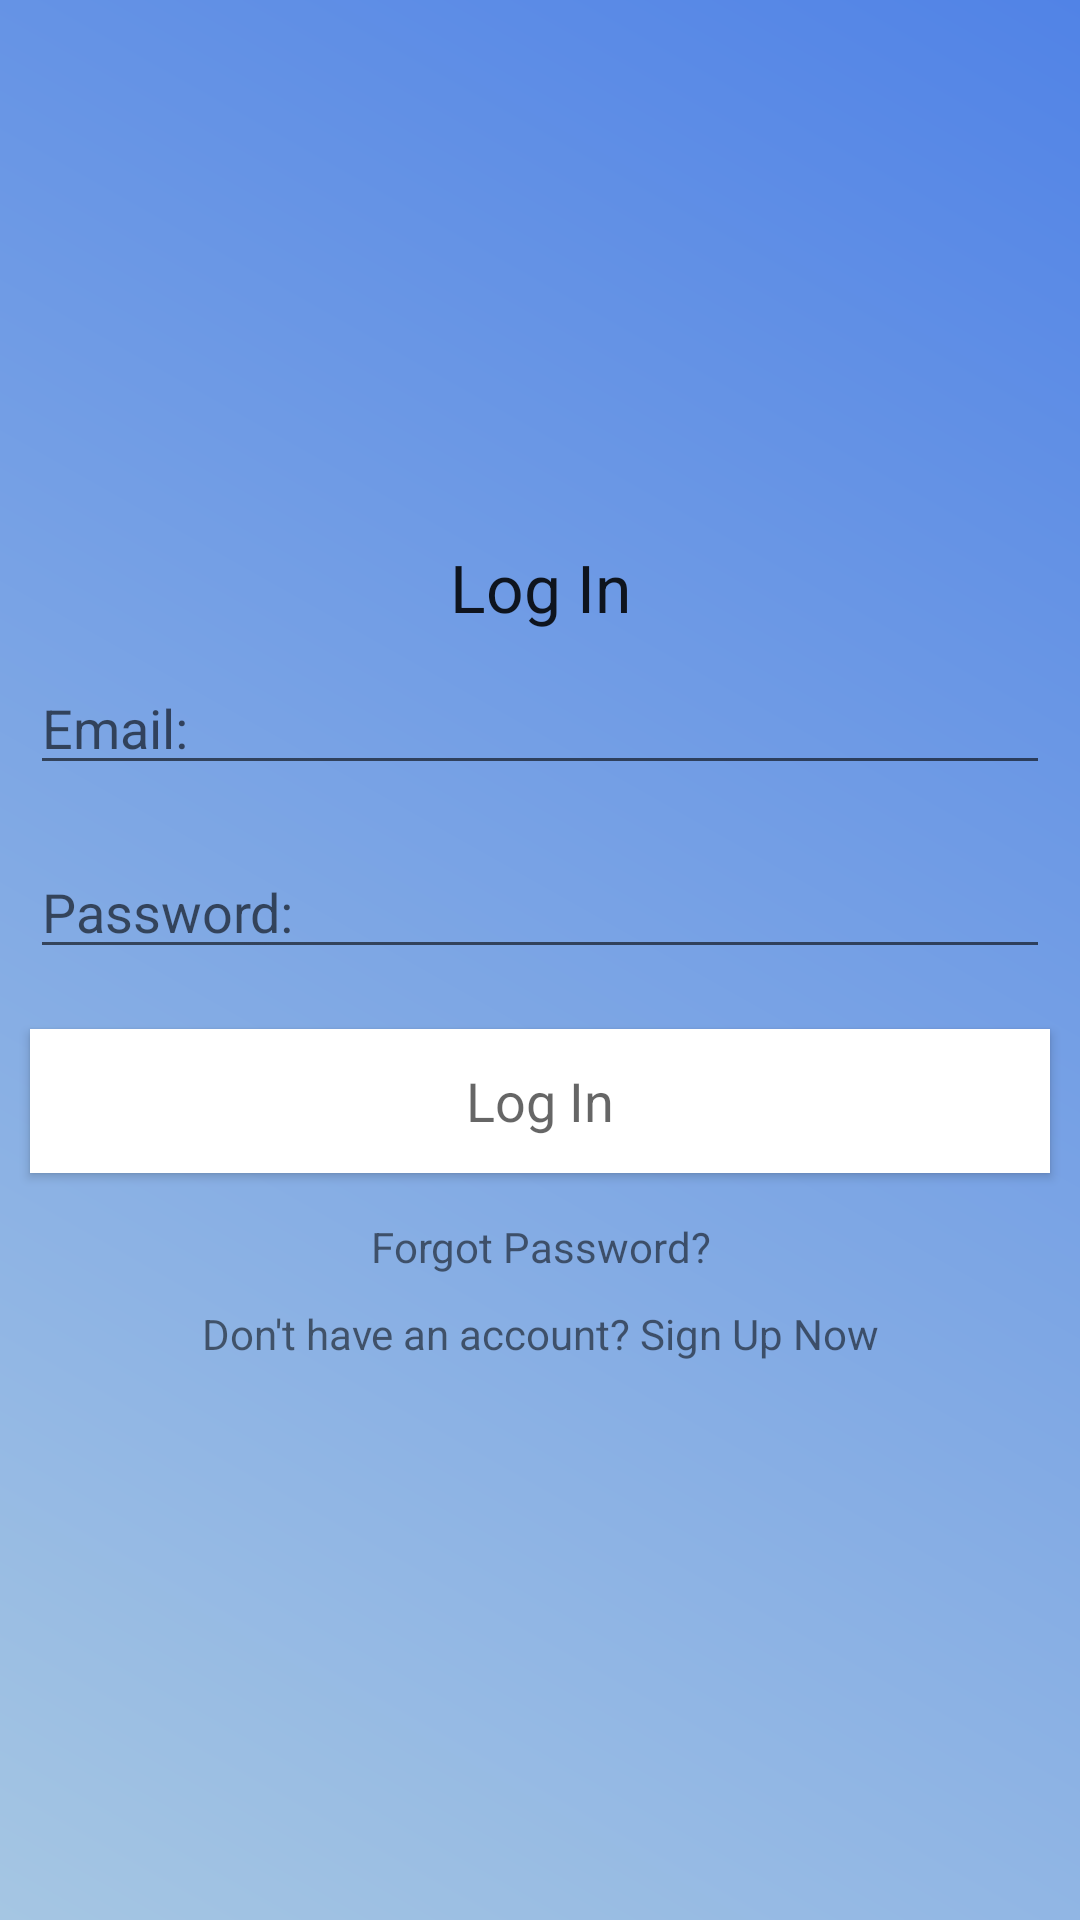

Layout XML and referenced resources for this Android screen:
<!-- AndroidManifest.xml: application theme AppTheme -->
<!-- res/layout/activity_main.xml -->
<?xml version="1.0" encoding="utf-8"?>
<LinearLayout xmlns:android="http://schemas.android.com/apk/res/android"
    xmlns:app="http://schemas.android.com/apk/res-auto"
    xmlns:tools="http://schemas.android.com/tools"
    android:layout_width="match_parent"
    android:layout_height="match_parent"
    android:orientation="vertical"
    android:gravity="center"
    android:background="@drawable/background_color"
    tools:context=".MainActivity">

    <ScrollView
        android:layout_width="match_parent"
        android:layout_height="wrap_content">

        <LinearLayout
            android:layout_width="match_parent"
            android:orientation="vertical"
            android:layout_gravity="center"
            android:layout_height="wrap_content">

            <TextView
                android:layout_width="match_parent"
                android:layout_height="wrap_content"
                android:text="Log In"
                android:textAppearance="?android:textAppearanceLarge"
                android:gravity="center"
                />
            <EditText
                android:layout_width="match_parent"
                android:layout_height="wrap_content"
                android:layout_margin="10dp"
                android:hint="Email:"
                android:id="@+id/email_login"
                />
            <EditText
                android:layout_width="match_parent"
                android:layout_height="wrap_content"
                android:layout_margin="10dp"
                android:hint="Password:"
                android:id="@+id/password_login"
                />
            <Button
                android:layout_width="match_parent"
                android:layout_height="wrap_content"
                android:layout_margin="10dp"
                android:text="Log In"
                android:textAppearance="?android:textAppearanceMedium"
                android:id="@+id/btn_login"
                android:background="#fff"
                />
            <TextView
                android:layout_width="match_parent"
                android:layout_height="wrap_content"
                android:gravity="center"
                android:text="Forgot Password?"
                android:padding="5dp"
                android:id="@+id/forgot_password"
                />
            <TextView
                android:layout_width="match_parent"
                android:layout_height="wrap_content"
                android:gravity="center"
                android:text="Don't have an account? Sign Up Now"
                android:padding="5dp"
                android:id="@+id/signup_here"
                />
        </LinearLayout>
    </ScrollView>

</LinearLayout>
<!-- resources referenced by this layout -->
<resources>
  <!-- drawable background_color (drawable) -->
  <?xml version="1.0" encoding="utf-8"?>
  <shape xmlns:android="http://schemas.android.com/apk/res/android">
  
      <gradient
          android:angle="45"
          android:startColor="#A5C6E3"
          android:endColor="#5183E6"
          />
  
  </shape>
  <style name="AppTheme" parent="Theme.AppCompat.Light.NoActionBar">
          
          <item name="colorPrimary">@color/colorPrimary</item>
          <item name="colorPrimaryDark">@color/colorPrimaryDark</item>
          <item name="colorAccent">@color/colorAccent</item>
  
          <item name="windowActionBar">false</item>
          <item name="windowNoTitle">true</item>
  
          <item name="drawerArrowStyle">@style/DrawerIconStyle</item>
      </style>
  <color name="colorPrimary">#8BA6DC</color>
  <color name="colorPrimaryDark">#3700B3</color>
  <color name="colorAccent">#03DAC5</color>
  <style name="DrawerIconStyle" parent="Widget.AppCompat.DrawerArrowToggle">
          <item name="color">@android:color/white</item>
      </style>
</resources>
